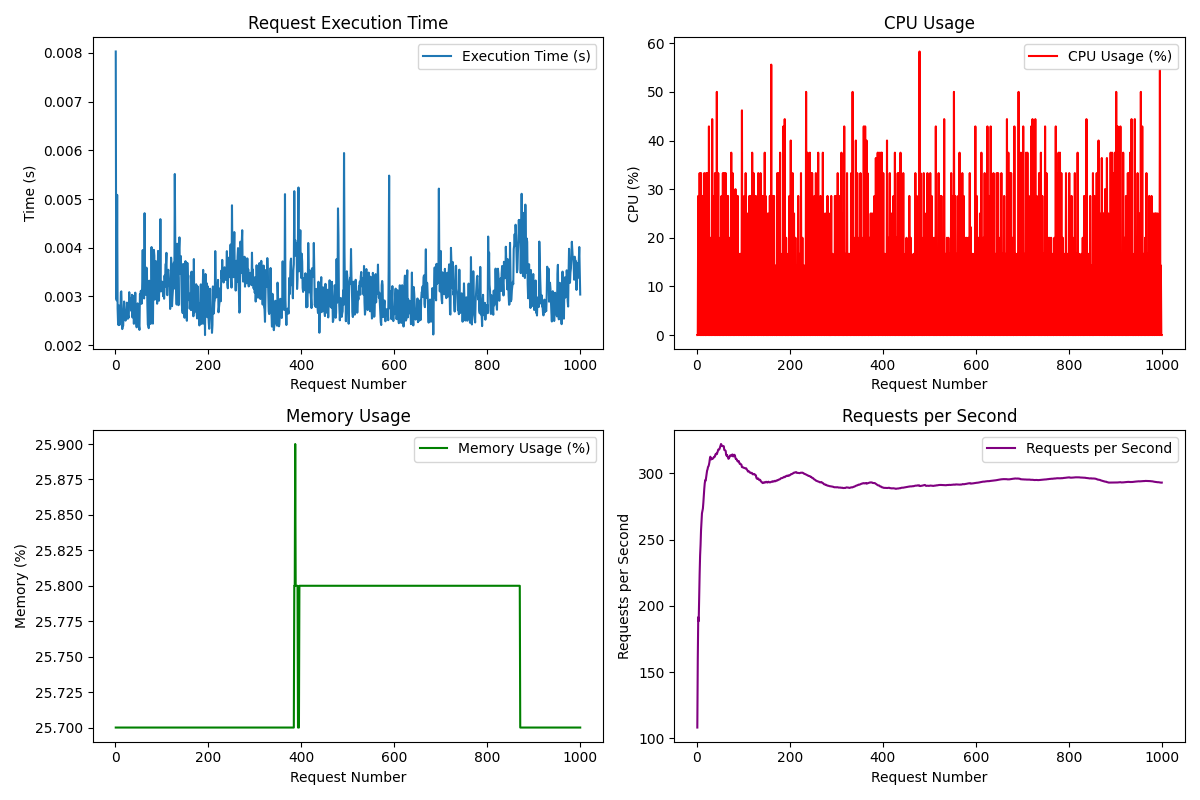

Source data for this figure (header and first rows):
Request, Execution Time (s), CPU (%), Memory (%), Requests/s
1, 0.008029, 0.0, 25.7, 108.1
2, 0.002988, 0.0, 25.7, 160
3, 0.002920, 28.6, 25.7, 191.4
4, 0.005086, 0.0, 25.7, 188.4
5, 0.002754, 0.0, 25.7, 207.1
6, 0.002450, 33.3, 25.7, 224.2
7, 0.002412, 0.0, 25.7, 238
8, 0.002814, 0.0, 25.7, 246
9, 0.002413, 33.3, 25.7, 257
10, 0.002603, 0.0, 25.7, 263.9
11, 0.002649, 0.0, 25.7, 269.9
12, 0.003086, 0.0, 25.7, 271.6
13, 0.003105, 28.6, 25.7, 273.5
14, 0.002653, 0.0, 25.7, 278
15, 0.002330, 0.0, 25.7, 283.9
16, 0.002395, 33.3, 25.7, 288.6
17, 0.002398, 0.0, 25.7, 292.5
18, 0.002685, 0.0, 25.7, 294.8
19, 0.002896, 0.0, 25.7, 294.6
20, 0.002721, 33.3, 25.7, 297
21, 0.002652, 0.0, 25.7, 299.3
22, 0.002504, 0.0, 25.7, 302.1
23, 0.002718, 33.3, 25.7, 303.1
24, 0.002618, 0.0, 25.7, 304.9
25, 0.002873, 0.0, 25.7, 305.4
26, 0.002727, 42.9, 25.7, 306.5
27, 0.002542, 0.0, 25.7, 308.4
28, 0.002594, 0.0, 25.7, 311.1
29, 0.002565, 0.0, 25.7, 312.6
30, 0.003088, 20.0, 25.7, 311.4
31, 0.002909, 0.0, 25.7, 310.6
32, 0.002819, 0.0, 25.7, 311.2
33, 0.002963, 44.4, 25.7, 310.9
34, 0.002901, 0.0, 25.7, 311
35, 0.002697, 0.0, 25.7, 311.5
36, 0.003034, 28.6, 25.7, 311.8
37, 0.002568, 0.0, 25.7, 312.5
38, 0.003016, 0.0, 25.7, 312.4
39, 0.002841, 33.3, 25.7, 312.9
40, 0.002439, 0.0, 25.7, 314.4
41, 0.002863, 0.0, 25.7, 314.4
42, 0.002713, 0.0, 25.7, 315
43, 0.003078, 50.0, 25.7, 314.6
44, 0.002594, 0.0, 25.7, 315.5
45, 0.002481, 0.0, 25.7, 316.7
46, 0.002366, 33.3, 25.7, 318
47, 0.002774, 0.0, 25.7, 318
48, 0.002858, 0.0, 25.7, 318.1
49, 0.002659, 0.0, 25.7, 318.8
50, 0.002417, 20.0, 25.7, 319.9
51, 0.002386, 0.0, 25.7, 321
52, 0.002313, 0.0, 25.7, 322.2
53, 0.003047, 28.6, 25.7, 321.5
54, 0.002985, 0.0, 25.7, 321
55, 0.003116, 0.0, 25.7, 320.6
56, 0.002848, 33.3, 25.7, 320.7
57, 0.002856, 0.0, 25.7, 320.6
58, 0.003296, 0.0, 25.7, 320.5
59, 0.003952, 33.3, 25.7, 317.8
60, 0.003046, 0.0, 25.7, 317.6
... 940 more rows
